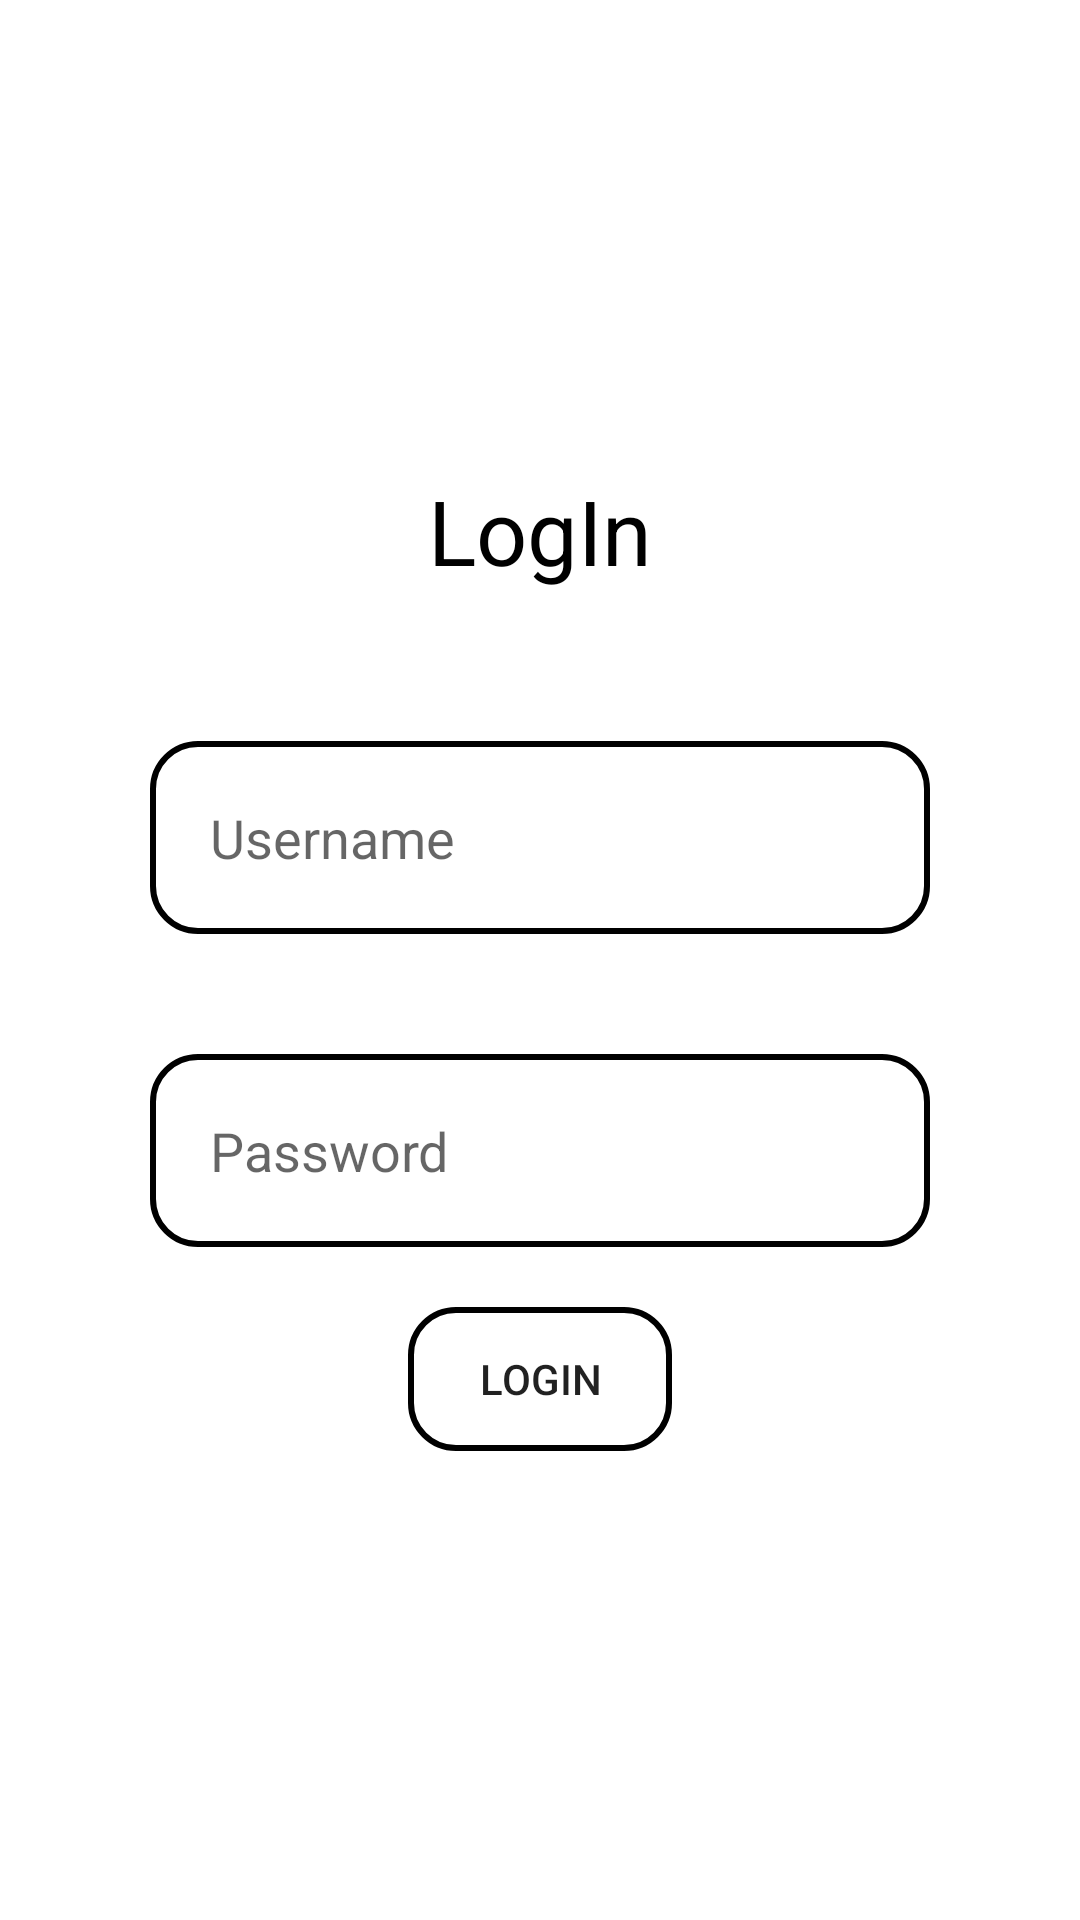

Produce the Android XML layout that renders to this screen, including the resource entries it uses.
<!-- AndroidManifest.xml: application theme Theme.FainalProjecct -->
<!-- res/layout/activity_login_page.xml -->
<?xml version="1.0" encoding="utf-8"?>
<androidx.constraintlayout.widget.ConstraintLayout xmlns:android="http://schemas.android.com/apk/res/android"
    android:layout_width="match_parent"
    android:layout_height="match_parent"
    xmlns:app="http://schemas.android.com/apk/res-auto"
    xmlns:tools="http://schemas.android.com/tools"
    tools:context=".LoginPageActivity">




    <LinearLayout
        android:layout_width="match_parent"
        android:layout_height="wrap_content"
        android:layout_margin="30dp"
        android:orientation="vertical"
        app:layout_constraintBottom_toBottomOf="parent"
        app:layout_constraintEnd_toEndOf="parent"
        app:layout_constraintStart_toStartOf="parent"
        app:layout_constraintTop_toTopOf="parent">

        <TextView
            android:id="@+id/logInTv"
            style="@style/CardView.Dark"
            android:layout_width="match_parent"
            android:layout_height="wrap_content"
            android:layout_marginBottom="30dp"
            android:gravity="center"
            android:text="LogIn"
            android:textColor="@color/black"
            android:textSize="30dp" />

        <EditText
            android:id="@+id/logInUserNameEt"
            android:layout_width="match_parent"
            android:layout_height="wrap_content"
            android:layout_margin="20dp"
            android:background="@drawable/border"
            android:ems="10"
            android:hint="Username"
            android:padding="20dp"
            android:inputType="textPersonName" />

        <EditText
            android:id="@+id/logInPasswordEt"
            android:layout_width="match_parent"
            android:layout_height="wrap_content"
            android:layout_margin="20dp"
            android:background="@drawable/border"
            android:padding="20dp"
            android:ems="10"
            android:hint="Password"
            android:inputType="textPassword" />


        <Button
            android:id="@+id/logInBtn"
            android:layout_width="wrap_content"
            android:layout_height="wrap_content"
            android:background="@drawable/border"
            android:text="LogIn"
            android:layout_gravity="center"/>
    </LinearLayout>
</androidx.constraintlayout.widget.ConstraintLayout>
<!-- resources referenced by this layout -->
<resources>
  <!-- drawable border (drawable) -->
  <?xml version="1.0" encoding="utf-8"?>
  <shape xmlns:android="http://schemas.android.com/apk/res/android"
  
      android:shape="rectangle">
  
      <corners android:radius="15dp"/>
  
      <stroke
          android:width="2dp"
          android:color="@color/black"/>
  
  </shape>
  <style name="Theme.FainalProjecct" parent="Theme.MaterialComponents.DayNight.DarkActionBar">
          
          <item name="colorPrimary">@color/cardview_dark_background</item>
          <item name="colorPrimaryVariant">@color/purple_700</item>
          <item name="colorOnPrimary">@color/white</item>
          
          <item name="colorSecondary">@color/teal_200</item>
          <item name="colorSecondaryVariant">@color/teal_700</item>
          <item name="colorOnSecondary">@color/black</item>
          
          <item name="android:statusBarColor">?attr/colorPrimaryVariant</item>
          
      </style>
  <!-- not gathered from this repository: default colours our renderer supplied (Android Studio template values) -->
  <color name="purple_700">#FF3700B3</color>
  <color name="teal_200">#FF03DAC5</color>
  <color name="teal_700">#FF018786</color>
  <color name="black">#FF000000</color>
  <color name="white">#FFFFFFFF</color>
</resources>
